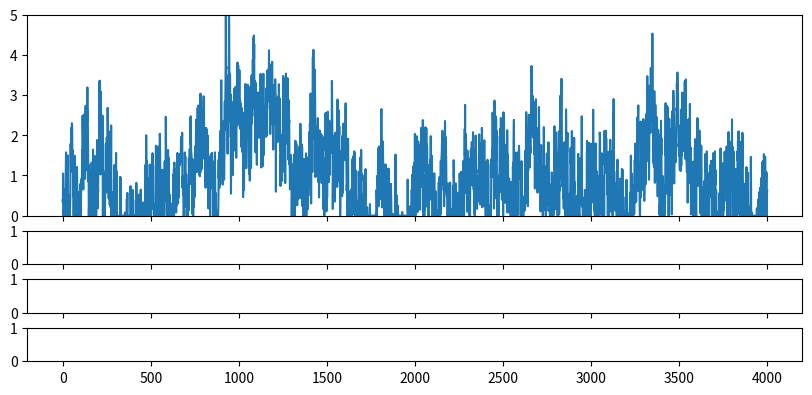

The script that saved this image: (Note: this script raises an exception after producing the figure.)
import numpy as np
from scipy import signal as ss
from scipy.stats import zscore
import matplotlib.pyplot as plt

def make_noise(num_traces=10, num_samples=1000, scale=2):
    np.random.seed(1)
    
    num_samples = num_samples+2000
    # Normalised Frequencies
    # fv = np.linspace(0, 1, 40)
    # Amplitudes Of '1/f'                                
    # a = 1/(1+2*fv)                
    # Filter Numerator Coefficients              
    # b = ss.firls(43, fv, a)                                   

    B = [0.049922035, -0.095993537, 0.050612699, -0.004408786]
    A = [1, -2.494956002,   2.017265875,  -0.522189400]

    invfn = np.zeros((num_traces,num_samples))

    for i in np.arange(0, num_traces):
        # Create White Noise
        wn = np.random.normal(loc=1, scale=scale, size=num_samples)  # scale=0.5
        # Create '1/f' Noise
        invfn[i,:] = zscore(ss.lfilter(B, A, wn))                          

    return invfn[:,2000:]

FREQ_EXC, DURATION = 1, 4000

for scale in [0.5,5]:
    sample_list = make_noise(num_traces=10, num_samples=DURATION, scale=scale)

    sample = sample_list[2]
    print(np.mean(sample))
    # plt.figure()
    # plt.plot(sample)

    sample[sample<0] = 0
    sample = sample/np.mean(sample)
    spk_rnd = np.random.default_rng(42)

    counts = spk_rnd.poisson(FREQ_EXC/1000 * sample)
    

    print(np.mean(sample))
    plt.subplots(figsize=(10, 4.5), nrows=4, ncols=1, sharex=True, gridspec_kw={'height_ratios': [3, 0.5, 0.5, 0.5]})
    plt.subplot(4,1,1)
    plt.ylim(0, 5)
    plt.plot(sample)

    plt.subplot(4,1,2)
    plt.ylim(0, 1)
    plt.plot(counts_ori)

    plt.subplot(4,1,3)
    plt.ylim(0, 1)
    plt.plot(counts)

    plt.subplot(4,1,4)
    spike_train_bg = np.where(counts >= 1)[0] # ndarray
    mask = spk_rnd.choice([True, False], size=spike_train_bg.shape, p=[0.5, 0.5])
    spike_train_bg = spike_train_bg[mask]
    plt.vlines(spike_train_bg, 0, 1, color='C0')
    print(spike_train_bg)

    plt.tight_layout()

    # Remove top and right spines
    axs = plt.gcf().get_axes()
    for ax in axs:
        ax.spines['top'].set_visible(False)
        ax.spines['right'].set_visible(False)

plt.show()
